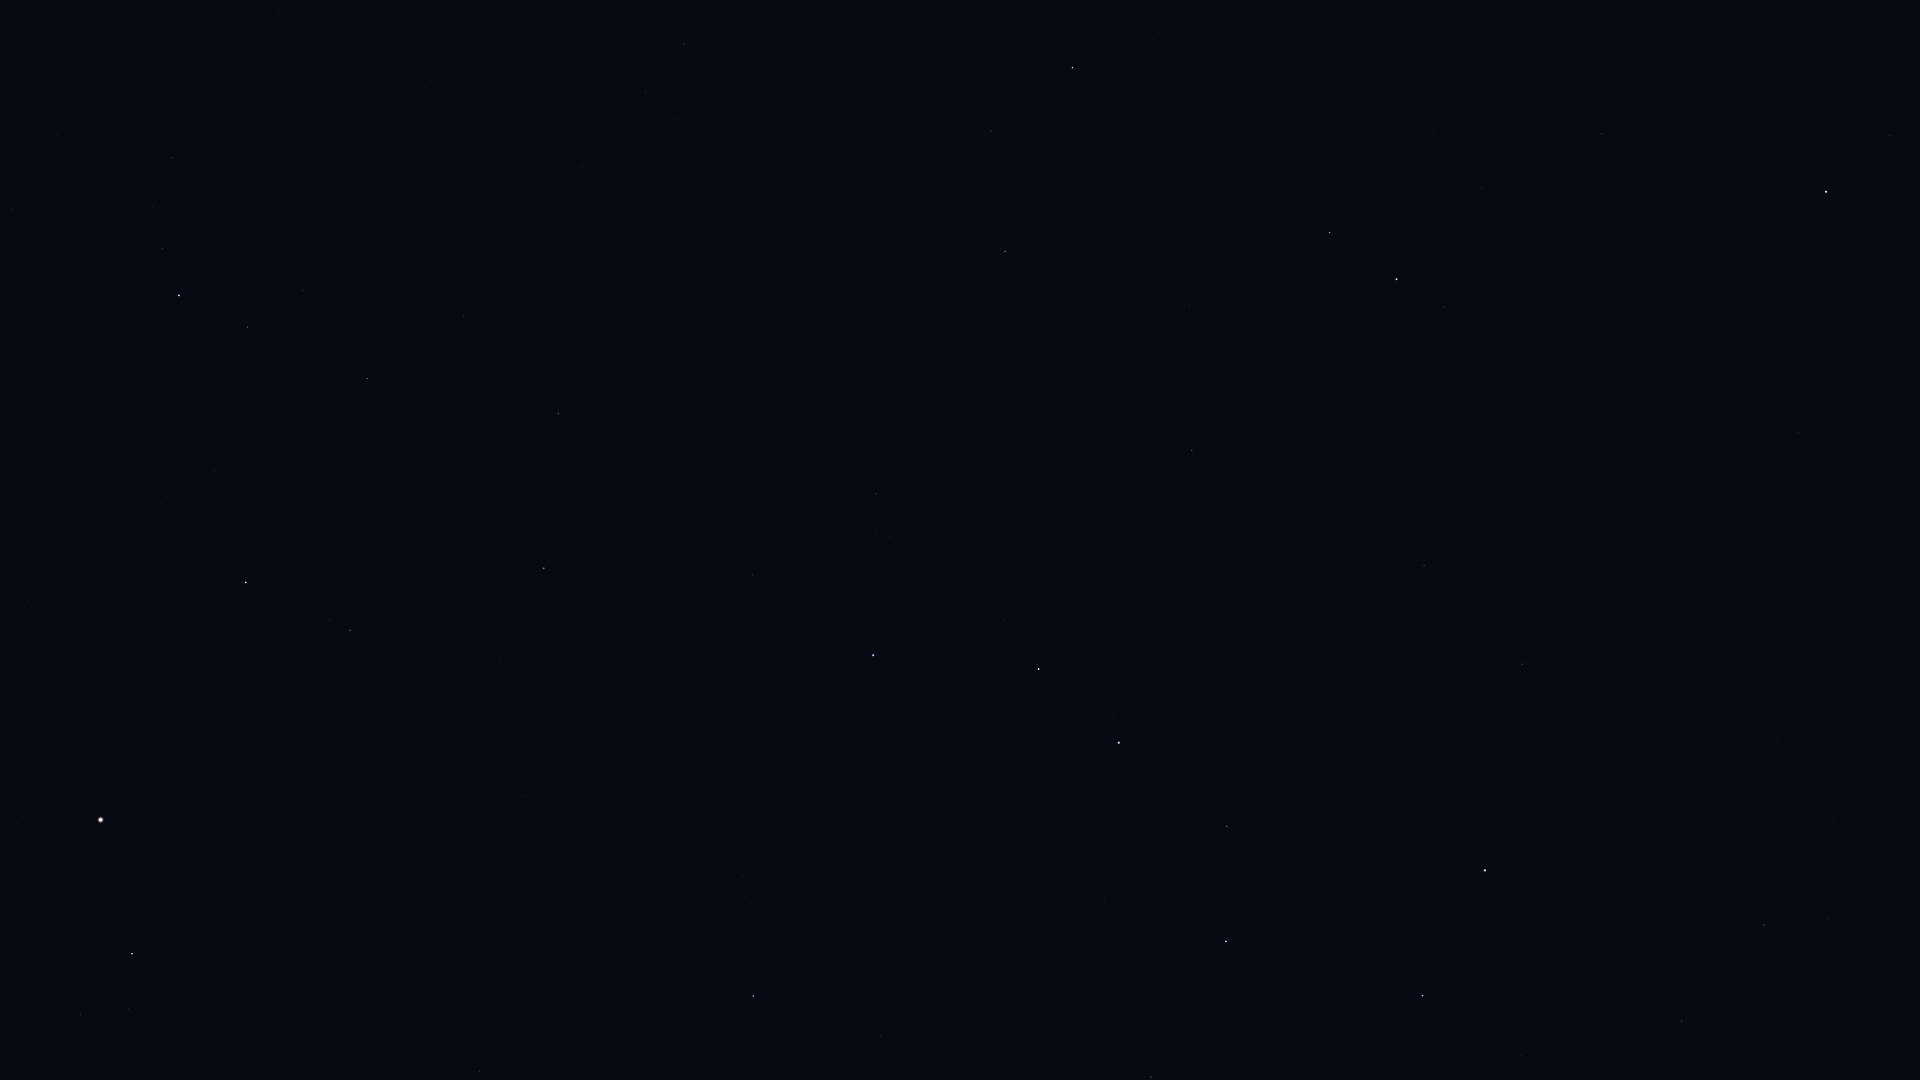

Values plotted in this chart, from the file beside it:
Star_ID, Name, X, Y
53910, Merak, 1423, 996
54061, Dubhe, 1485, 870
56211, Giausar, 1522, 664
57399, Taiyangshou, 1151, 1077
57820, Aniara, 1298, 870
58001, Phecda, 1226, 941
58952, Tonatiuh, 1588, 469
59774, Megrez, 1227, 826
61177, Funi, 1514, 485
61281, HIP 61281, 1424, 566
61317, Chara, 881, 1037
62223, La Superba, 930, 931
62423, Tianyi, 1345, 591
62956, Alioth, 1119, 743
63076, Taiyi, 1306, 596
63125, Cor Caroli, 753, 996
64394, HIP 64394, 479, 1071
65378, Mizar, 1039, 669
65477, Alcor, 1038, 664
66192, Liesma, 995, 652
67301, Alkaid, 873, 655
67459, HIP 67459, 81, 1015
67927, Muphrid, 132, 954
68756, Thuban, 1192, 451
69673, Arcturus, 101, 820
69732, Xuange, 752, 575
71053, HIP 71053, 350, 630
71075, Seginus, 544, 568
72105, Izar, 246, 583
72487, Merga, 712, 438
72607, Kochab, 1397, 279
72845, Arcalís, 2, 594
73136, Baekdu, 1413, 265
73555, Nekkar, 558, 413
74961, Nikawiy, 578, 327
75097, Pherkad, 1330, 233
75411, Alkalurops, 464, 316
75458, Edasich, 1005, 252
75695, Nusakan, 248, 327
76127, HIP 76127, 303, 291
76267, Alphecca, 179, 296
76952, HIP 76952, 162, 249
77512, HIP 77512, 152, 208
77760, HIP 77760, 582, 167
78159, HIP 78159, 171, 158
78493, HIP 78493, 250, 131
78527, HIP 78527, 992, 131
79219, Kamuy, 165, 82
79992, HIP 79992, 684, 44
80076, Hunor, 548, 31
80331, Athebyne, 1072, 68
85822, Yildun, 1725, 152
